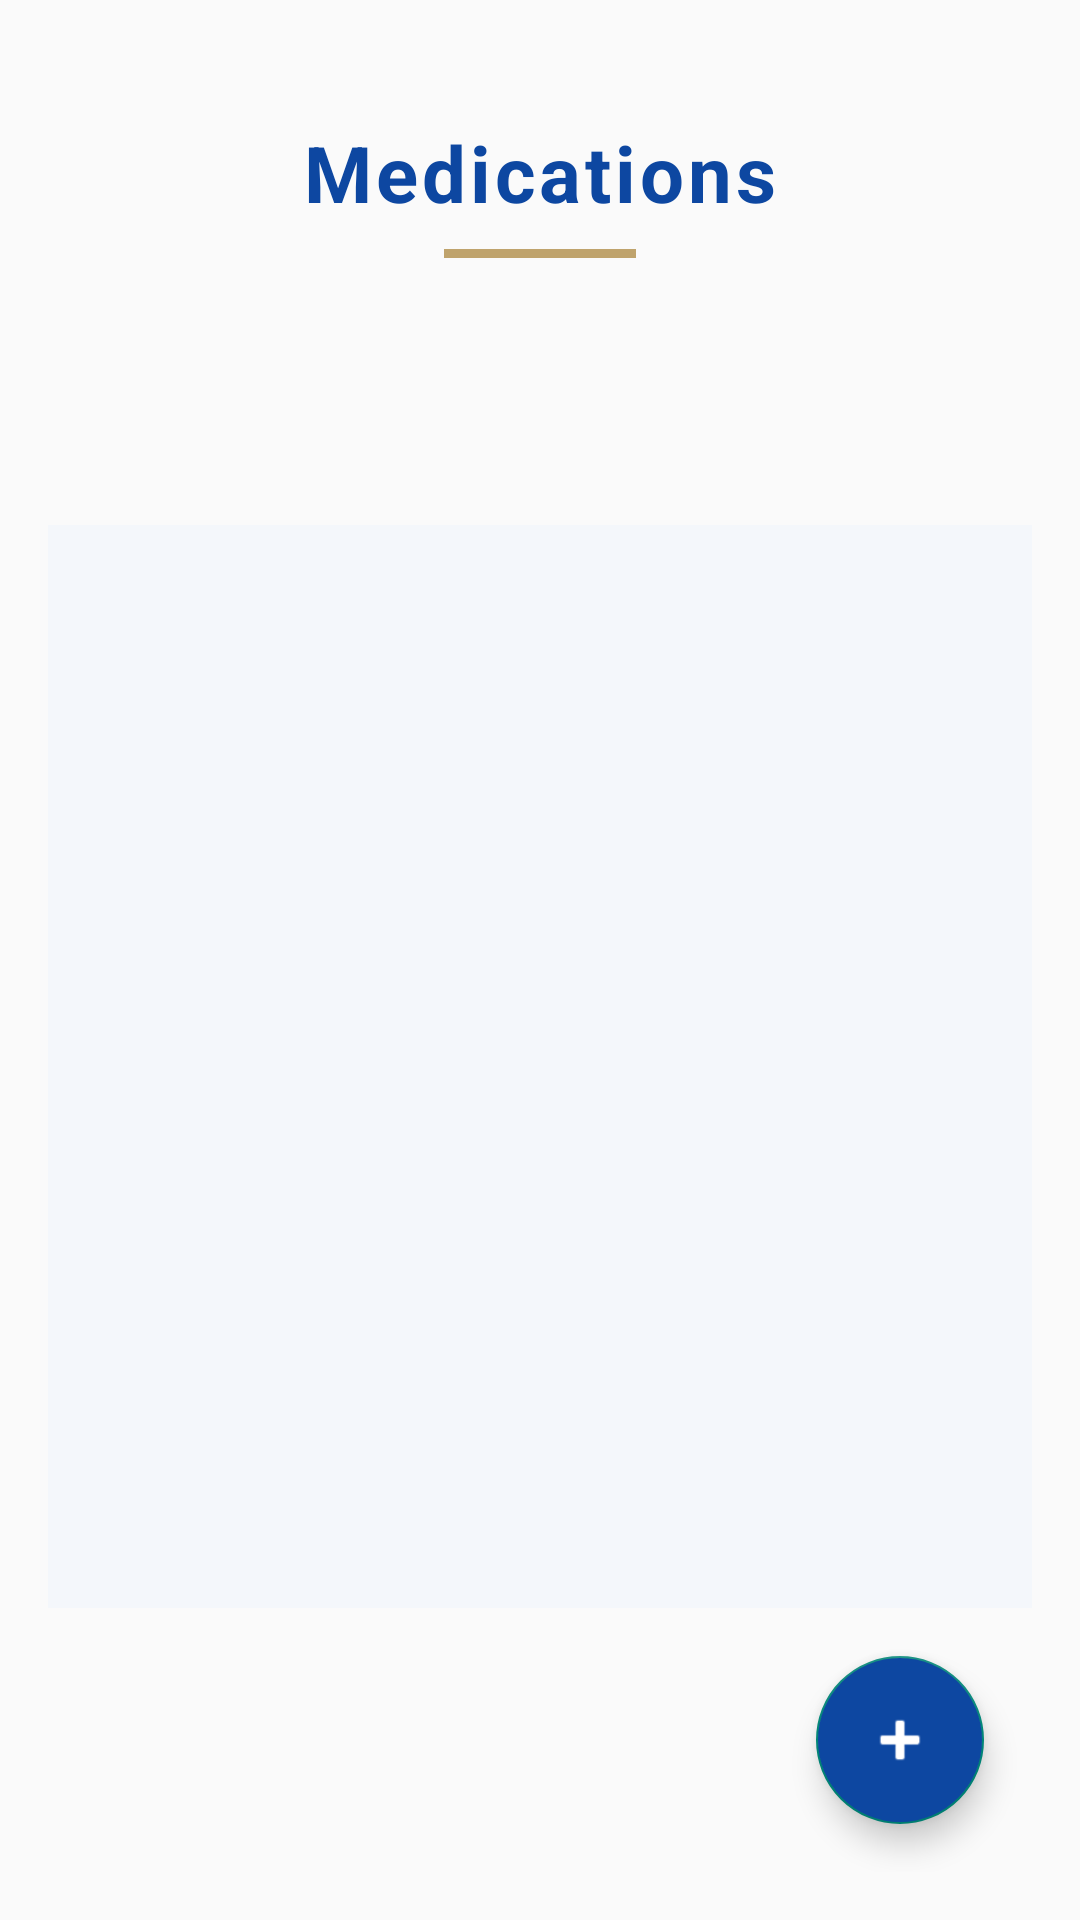

The Android layout XML behind this screen, and the referenced resources:
<!-- AndroidManifest.xml: application theme Theme.MyApplication -->
<!-- res/layout/activity_medications.xml -->
<?xml version="1.0" encoding="utf-8"?>
<androidx.constraintlayout.widget.ConstraintLayout
    xmlns:android="http://schemas.android.com/apk/res/android"
    xmlns:app="http://schemas.android.com/apk/res-auto"
    xmlns:tools="http://schemas.android.com/tools"
    android:layout_width="match_parent"
    android:layout_height="match_parent"
    android:background="@drawable/a1"
    android:padding="16dp"
    tools:context=".MedicationsActivity">

    
    <TextView
        android:id="@+id/titleText"
        android:layout_width="wrap_content"
        android:layout_height="wrap_content"
        android:text="Medications"
        android:textSize="26sp"
        android:textStyle="bold"
        android:textColor="#0d47a1"
        android:letterSpacing="0.05"
        android:layout_marginTop="24dp"
        app:layout_constraintTop_toTopOf="parent"
        app:layout_constraintStart_toStartOf="parent"
        app:layout_constraintEnd_toEndOf="parent" />

    
    <View
        android:layout_width="64dp"
        android:layout_height="3dp"
        android:background="#bfa36c"
        app:layout_constraintTop_toBottomOf="@id/titleText"
        app:layout_constraintStart_toStartOf="parent"
        app:layout_constraintEnd_toEndOf="parent"
        android:layout_marginTop="8dp"/>

    
    <ListView
        android:id="@+id/medicationsListView"
        android:layout_width="0dp"
        android:layout_height="0dp"
        android:divider="@android:color/darker_gray"
        android:dividerHeight="1dp"
        android:padding="8dp"
        android:background="#f4f7fb"
        android:scrollbars="none"
        app:layout_constraintTop_toBottomOf="@id/titleText"
        app:layout_constraintBottom_toTopOf="@id/fab_add_medication"
        app:layout_constraintStart_toStartOf="parent"
        app:layout_constraintEnd_toEndOf="parent"
        android:layout_marginTop="100dp"
        android:layout_marginBottom="16dp"
        android:clipToPadding="false" />

    
    <com.google.android.material.floatingactionbutton.FloatingActionButton
        android:id="@+id/fab_add_medication"
        android:layout_width="wrap_content"
        android:layout_height="wrap_content"
        android:src="@android:drawable/ic_input_add"
        android:contentDescription="Add Medication"
        android:backgroundTint="#0d47a1"
        android:tint="#ffffff"
        android:layout_margin="16dp"
        app:layout_constraintBottom_toBottomOf="parent"
        app:layout_constraintEnd_toEndOf="parent" />

</androidx.constraintlayout.widget.ConstraintLayout>
<!-- resources referenced by this layout -->
<resources>
  <style name="Theme.MyApplication" parent="Base.Theme.MyApplication" />
  <style name="Base.Theme.MyApplication" parent="Theme.AppCompat.Light.NoActionBar">
          
      </style>
</resources>
